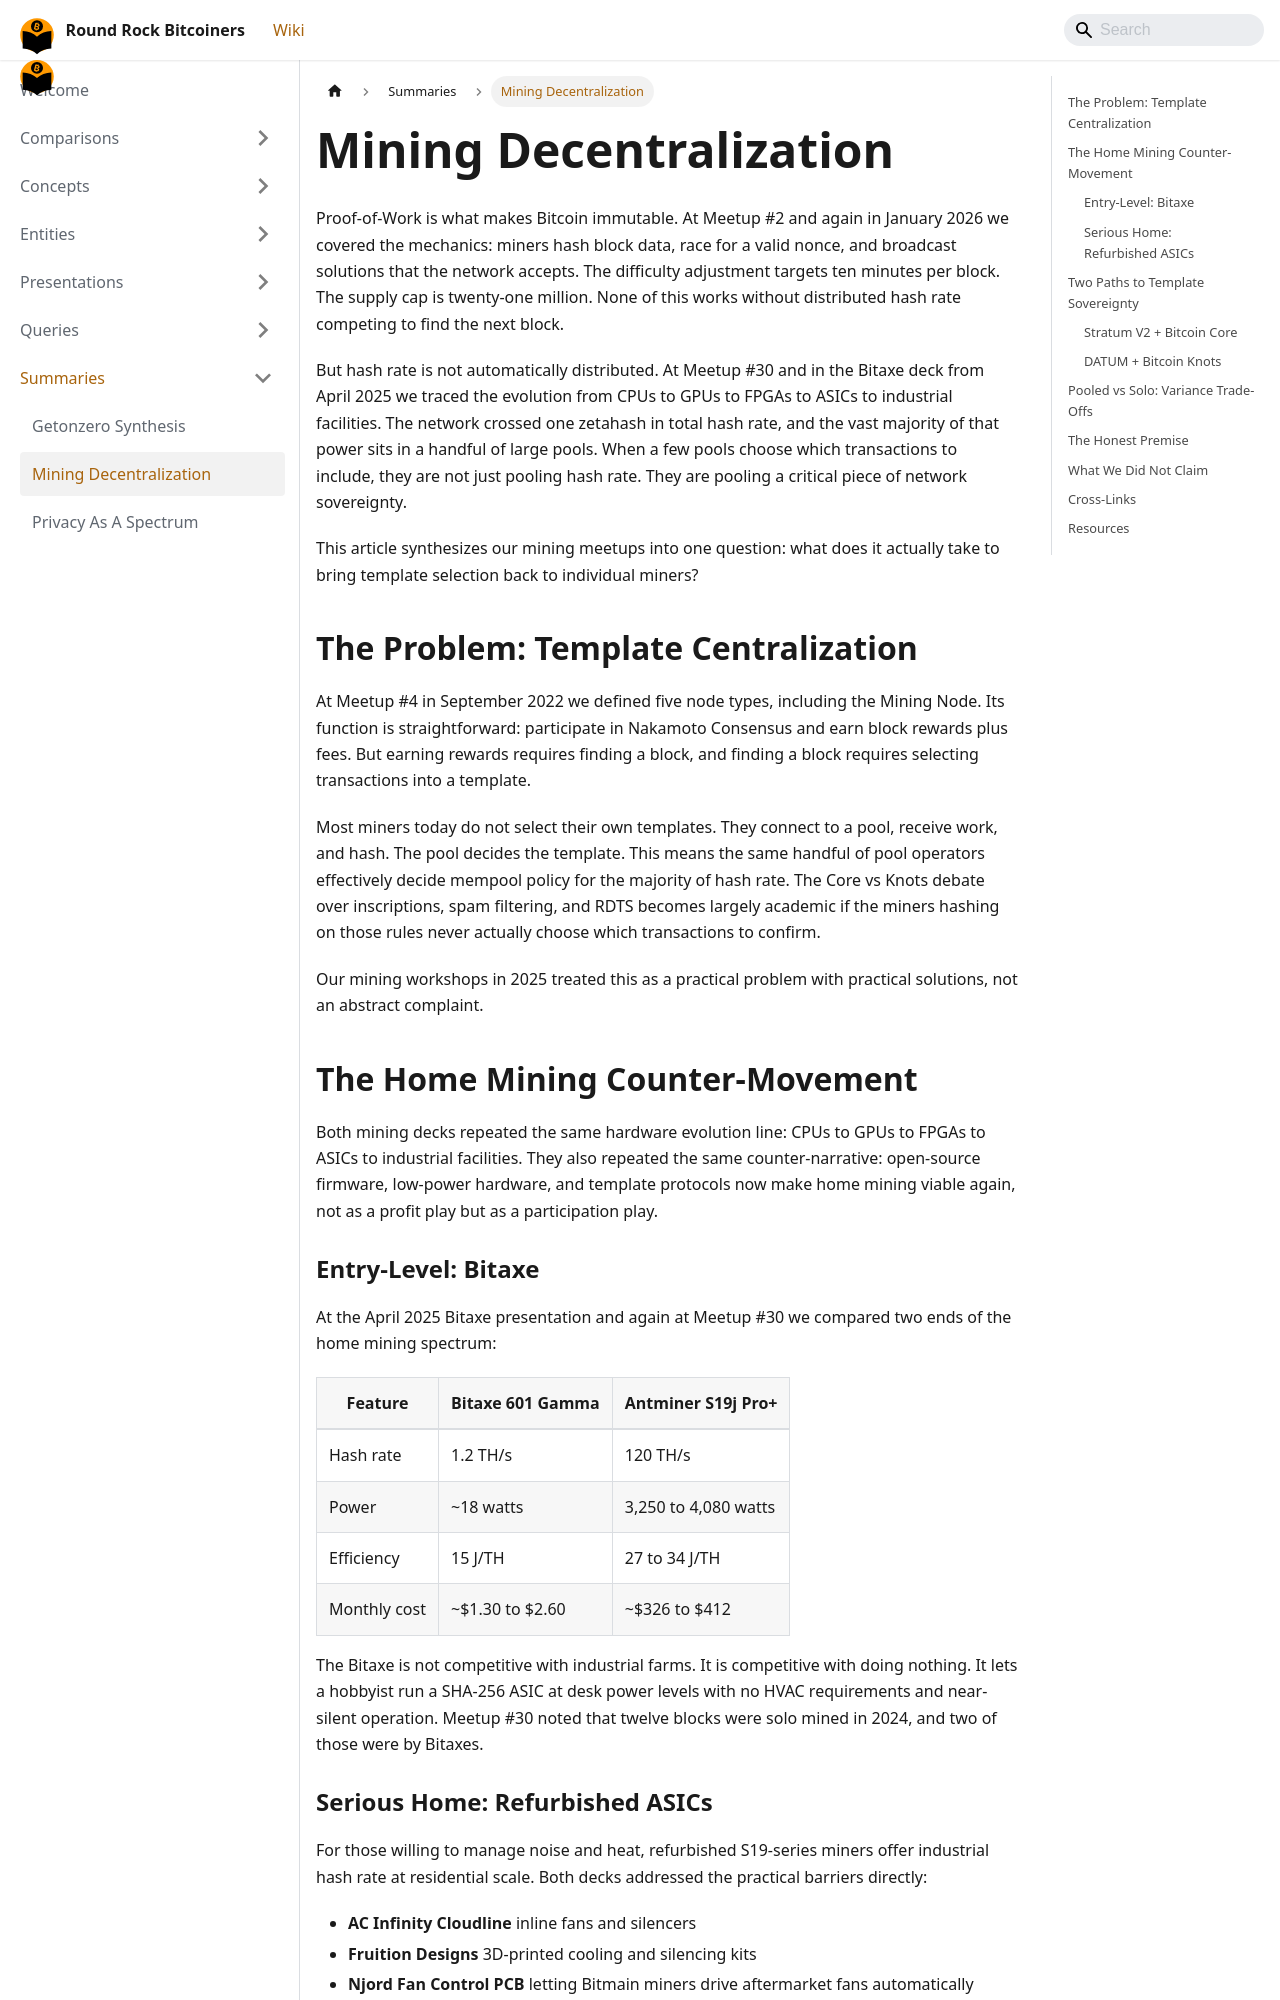

repository: jason-me/rrbtc-wiki · page: summaries/mining-decentralization/index.html · generator: docusaurus

---
title: Mining Decentralization
description: "Analysis of mining centralization pressures and decentralization mechanisms: Stratum V2, DATUM, hash marketplaces, small-pool coordination, and the path toward sovereign hash-rate ownership."
created: 2026-06-04
updated: 2026-06-04
type: summary
tags: [mining, decentralization, home-mining, stratum-v2, datum, bitcoin-core, bitcoin-knots, sovereignty]
sources:
  - raw/understand-how-bitcoin-works-2026-01-08.md
  - raw/why-run-a-node-meetup-4-2022-09-08.md
  - raw/decentralized-home-mining-bitaxe-2025-04.md
  - raw/decentralized-mining-workshop-meetup-30.md
  - raw/node-builder-workshop-2025-11-13.md
confidence: high
contested: false
---

# Mining Decentralization

Proof-of-Work is what makes Bitcoin immutable. At Meetup #2 and again in January 2026 we covered the mechanics: miners hash block data, race for a valid nonce, and broadcast solutions that the network accepts. The difficulty adjustment targets ten minutes per block. The supply cap is twenty-one million. None of this works without distributed hash rate competing to find the next block.

But hash rate is not automatically distributed. At Meetup #30 and in the Bitaxe deck from April 2025 we traced the evolution from CPUs to GPUs to FPGAs to ASICs to industrial facilities. The network crossed one zetahash in total hash rate, and the vast majority of that power sits in a handful of large pools. When a few pools choose which transactions to include, they are not just pooling hash rate. They are pooling a critical piece of network sovereignty.

This article synthesizes our mining meetups into one question: what does it actually take to bring template selection back to individual miners?

## The Problem: Template Centralization

At Meetup #4 in September 2022 we defined five node types, including the Mining Node. Its function is straightforward: participate in Nakamoto Consensus and earn block rewards plus fees. But earning rewards requires finding a block, and finding a block requires selecting transactions into a template.

Most miners today do not select their own templates. They connect to a pool, receive work, and hash. The pool decides the template. This means the same handful of pool operators effectively decide mempool policy for the majority of hash rate. The Core vs Knots debate over inscriptions, spam filtering, and RDTS becomes largely academic if the miners hashing on those rules never actually choose which transactions to confirm.

Our mining workshops in 2025 treated this as a practical problem with practical solutions, not an abstract complaint.

## The Home Mining Counter-Movement

Both mining decks repeated the same hardware evolution line: CPUs to GPUs to FPGAs to ASICs to industrial facilities. They also repeated the same counter-narrative: open-source firmware, low-power hardware, and template protocols now make home mining viable again, not as a profit play but as a participation play.
